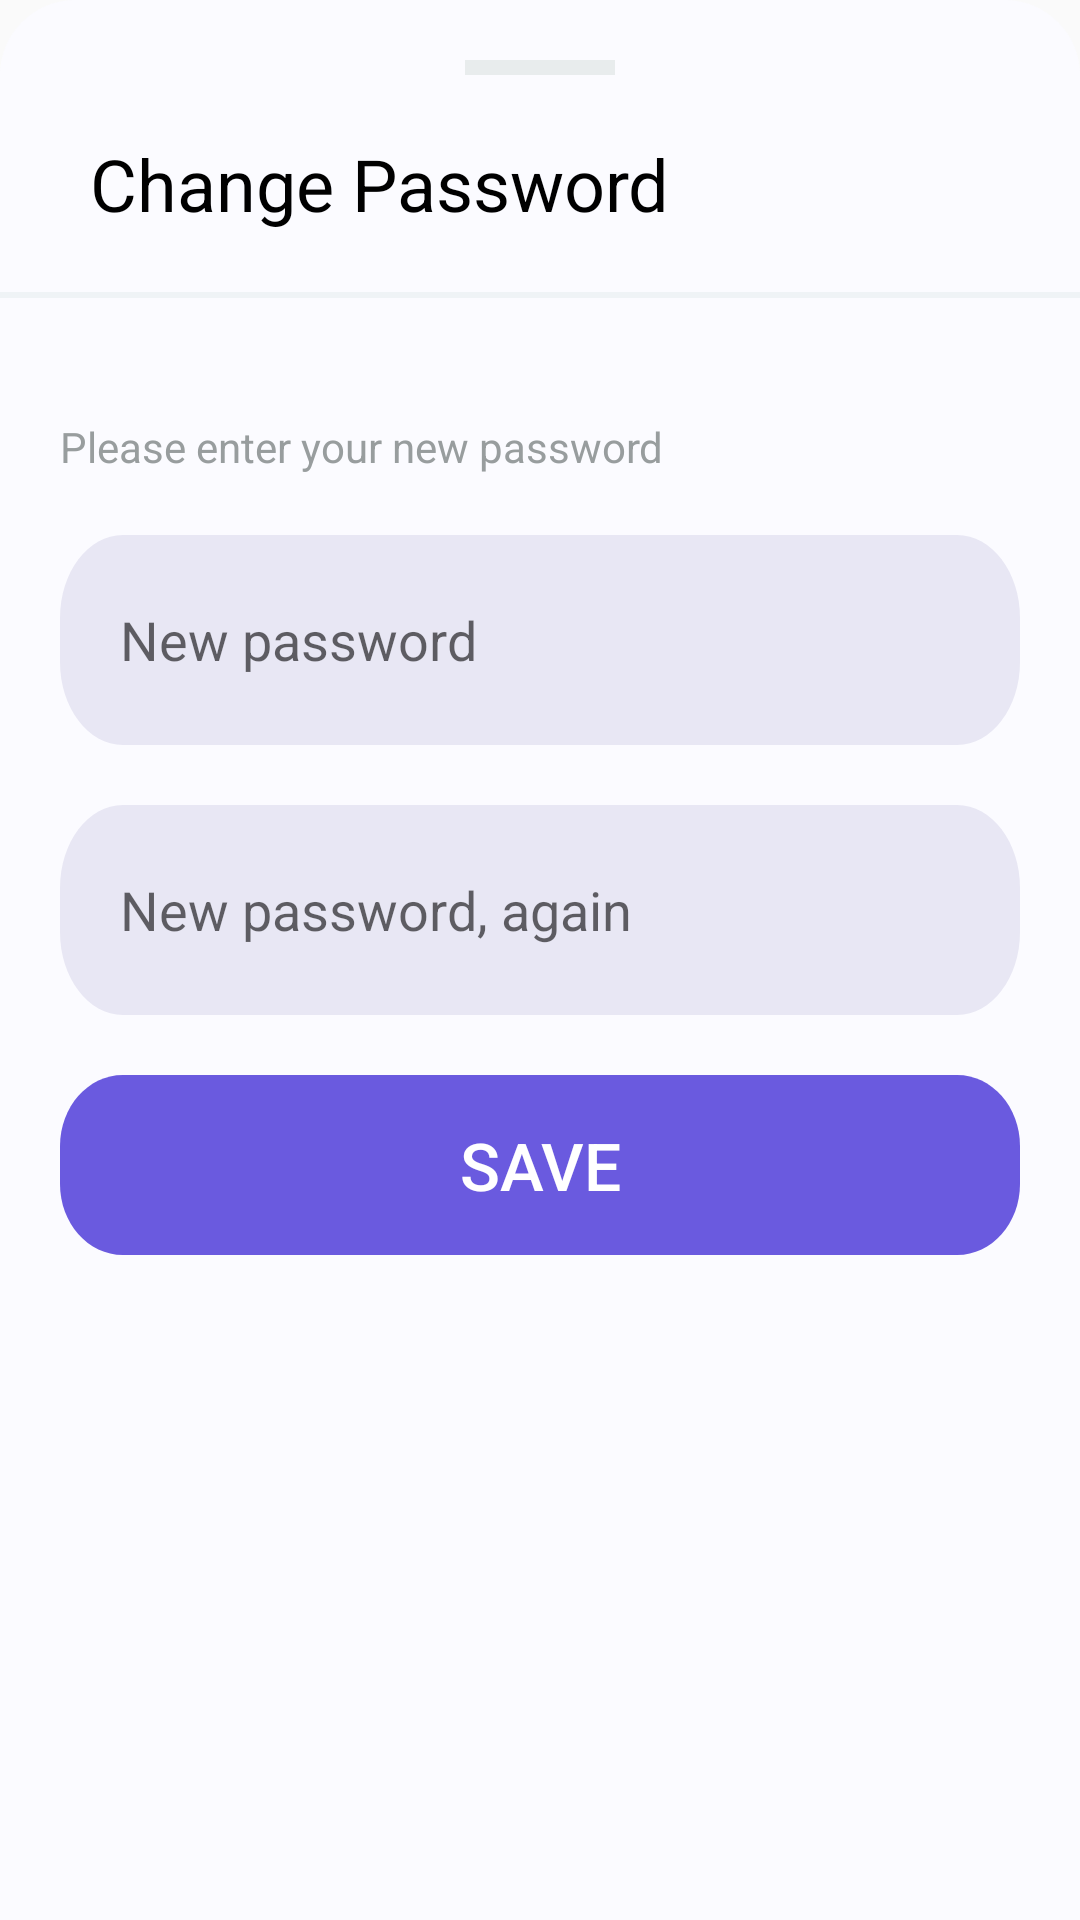

Android layout source for this screen:
<!-- AndroidManifest.xml: application theme Theme.ChallanBook -->
<!-- res/layout/bottom_sheet_frgtpass.xml -->
<?xml version="1.0" encoding="utf-8"?>
<LinearLayout
    xmlns:android="http://schemas.android.com/apk/res/android"
    android:layout_width="match_parent"
    android:layout_height="match_parent"
    android:orientation="vertical"
    android:background="@drawable/rounded_corner"
    >



        <View
            android:layout_width="50dp"
            android:layout_height="5dp"
            android:background="#E8ECED"
            android:layout_alignParentTop="true"
            android:layout_marginTop="20dp"
            android:layout_gravity="center"
            ></View>



        <TextView
            android:layout_width="wrap_content"
            android:layout_height="wrap_content"
            android:text="Change Password"
            android:textColor="@color/black"
            android:textSize="24sp"
            android:layout_marginLeft="30dp"
            android:layout_marginTop="20dp"
            />



        <View
            android:layout_width="match_parent"
            android:layout_height="2dp"
            android:background="#EFF3F6"
            android:layout_alignParentTop="true"
            android:layout_marginTop="20dp"

            ></View>

        <LinearLayout
            android:layout_width="match_parent"
            android:layout_height="wrap_content"
            android:orientation="vertical"
            android:layout_marginLeft="20dp"
            android:layout_marginRight="20dp"
            android:layout_centerInParent="true"
            android:layout_marginTop="30dp"
            android:layout_marginBottom="30dp"
            >


            <TextView
                android:layout_width="wrap_content"
                android:layout_height="wrap_content"
                android:text="Please enter your new password"
                android:textColor="#989D9E"
                android:layout_gravity="left"
                android:textSize="14sp"
                android:layout_marginTop="10dp"




                />


            <EditText
                android:layout_width="match_parent"
                android:layout_height="70dp"
                android:hint="New password"
                android:background="@drawable/rounded_edit_figma"
                android:paddingLeft="20dp"
                android:id="@+id/edpass"
                android:layout_marginTop="20dp"
                android:digits="qwertyuiopasdfghjklzxcvbnm 1234567890 QWERTYUIOPASDFGHJKLZXCVBNM !@#$%*"



                />

            <EditText
                android:layout_width="match_parent"
                android:layout_height="70dp"
                android:hint="New password, again"
                android:background="@drawable/rounded_edit_figma"
                android:paddingLeft="20dp"
                android:id="@+id/edconfirmpass"
                android:layout_marginTop="20dp"
                android:digits="qwertyuiopasdfghjklzxcvbnm 1234567890 QWERTYUIOPASDFGHJKLZXCVBNM !@#$%*"



                />


            <Button
                android:layout_width="match_parent"
                android:layout_height="60dp"
                android:text="save"
                android:background="@drawable/rounded_button_figma"
                android:textColor="@color/white"
                android:layout_marginTop="20dp"
                android:id="@+id/savepass"
                android:textSize="22sp"/>


        </LinearLayout>







</LinearLayout>
<!-- resources referenced by this layout -->
<resources>
  <color name="black">#FF000000</color>
  <color name="white">#ffffff</color>
  <!-- drawable rounded_button_figma (drawable) -->
  <?xml version="1.0" encoding="utf-8"?>
  <vector
      xmlns:android="http://schemas.android.com/apk/res/android"
      xmlns:aapt="http://schemas.android.com/aapt"
      android:width="229dp"
      android:height="38dp"
      android:viewportWidth="229"
      android:viewportHeight="38"
      >
  
      <group>
  
          <clip-path
              android:pathData="M15 0H214C222.284 0 229 6.71573 229 15V23C229 31.2843 222.284 38 214 38H15C6.71573 38 0 31.2843 0 23V15C0 6.71573 6.71573 0 15 0Z"
              />
  
          <path
              android:pathData="M0 0V38H229V0"
              android:fillColor="@color/color1"
              />
  
      </group>
  
  </vector>
  <!-- drawable rounded_corner (drawable) -->
  <?xml version="1.0" encoding="utf-8"?>
  <shape xmlns:android="http://schemas.android.com/apk/res/android"
      android:shape="rectangle">
      <solid android:color="@color/color2"/>
      <corners android:topLeftRadius="25dp"
          android:topRightRadius="25dp"/>
  
  </shape>
  <!-- drawable rounded_edit_figma (drawable) -->
  <?xml version="1.0" encoding="utf-8"?>
  <vector
      xmlns:android="http://schemas.android.com/apk/res/android"
      xmlns:aapt="http://schemas.android.com/aapt"
      android:width="229dp"
      android:height="38dp"
      android:viewportWidth="229"
      android:viewportHeight="38"
      >
  
      <group>
  
          <clip-path
              android:pathData="M15 0H214C222.284 0 229 6.71573 229 15V23C229 31.2843 222.284 38 214 38H15C6.71573 38 0 31.2843 0 23V15C0 6.71573 6.71573 0 15 0Z"
              />
  
          <path
              android:pathData="M0 0V38H229V0"
              android:fillColor="#E8E7F4"
              />
  
      </group>
  
  </vector>
  <style name="Theme.ChallanBook" parent="Theme.AppCompat.Light.DarkActionBar">
          
          <item name="colorPrimary">@color/color1</item>
          <item name="colorPrimaryVariant">@color/color1</item>
          <item name="colorOnPrimary">@color/black</item>
          
          <item name="colorSecondary">@color/teal_200</item>
          <item name="colorSecondaryVariant">@color/teal_200</item>
          <item name="colorOnSecondary">@color/black</item>
          
          <item name="android:statusBarColor" tools:targetApi="l">?attr/colorPrimaryVariant</item>
          
  
  
      </style>
  <color name="color1">#6A5ADF</color>
  <color name="color2">#fbfbff</color>
  <color name="teal_200">#FF03DAC5</color>
</resources>
